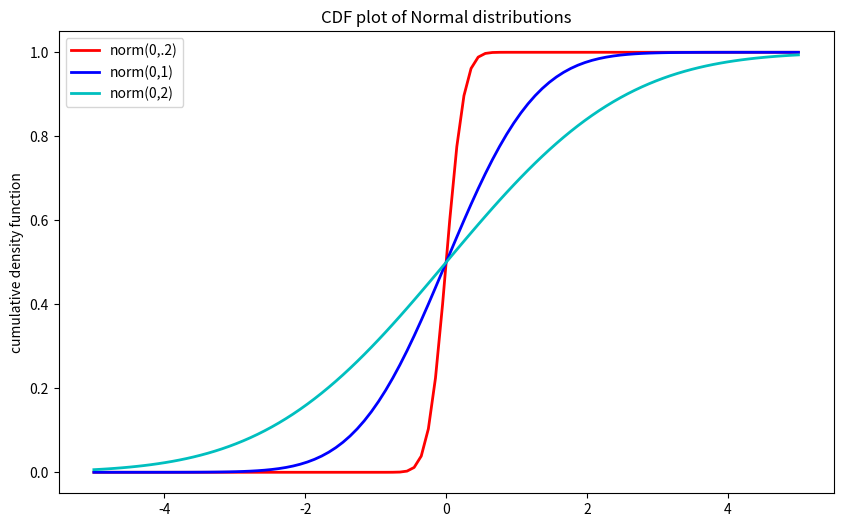
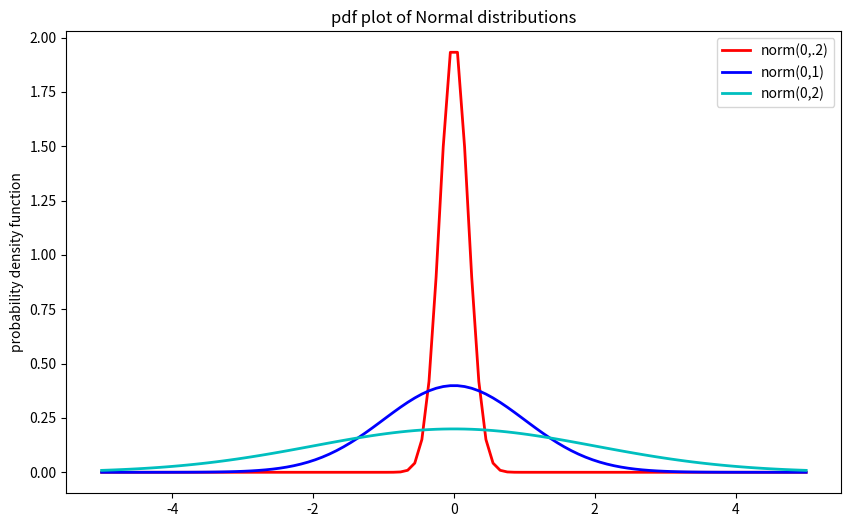
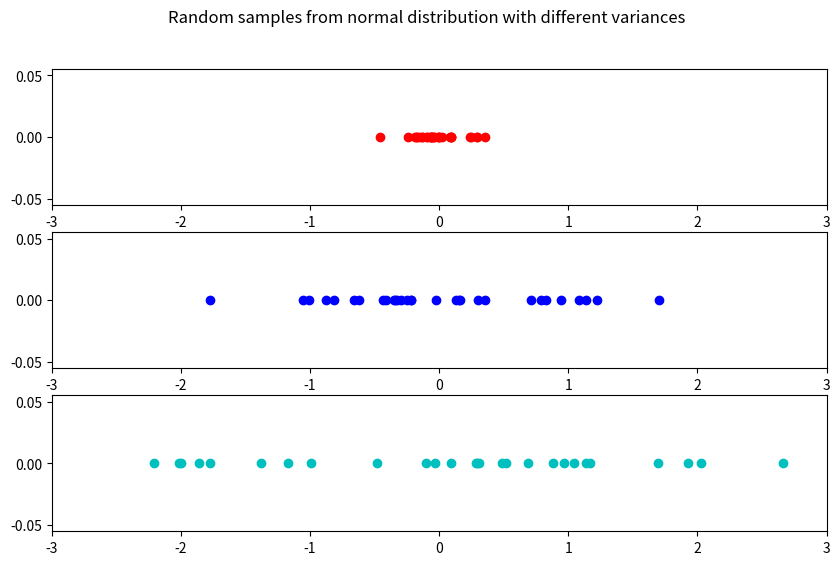
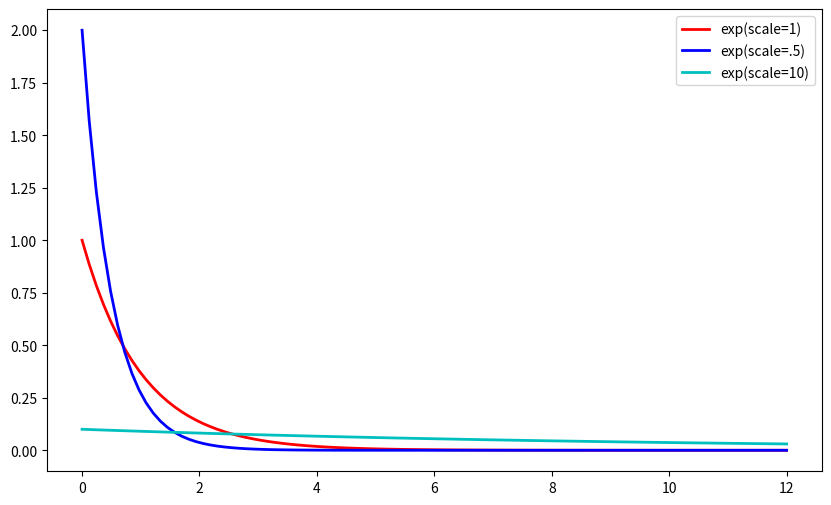
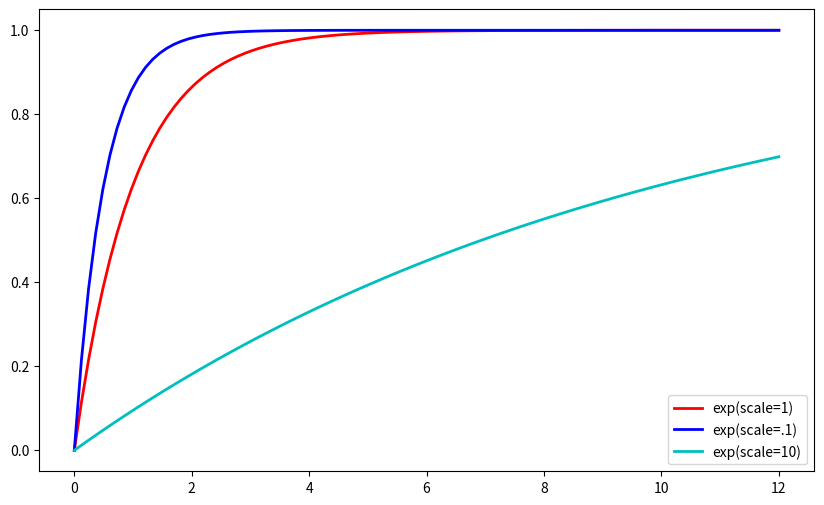
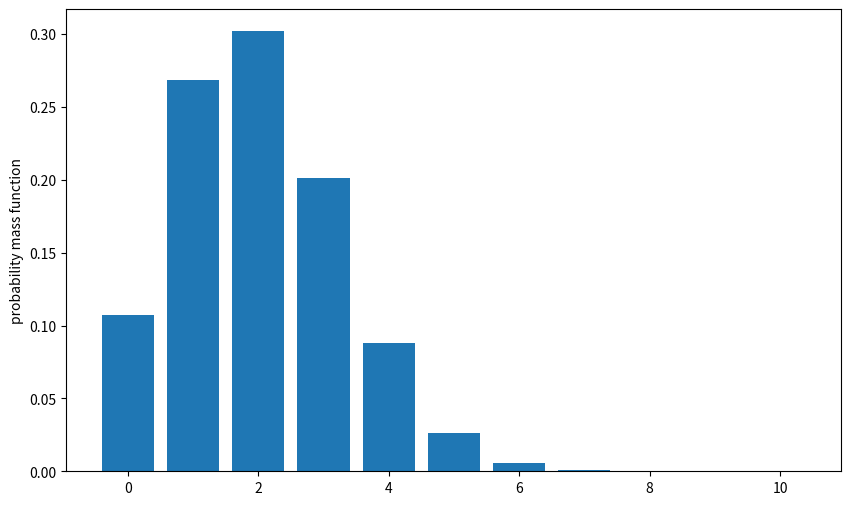
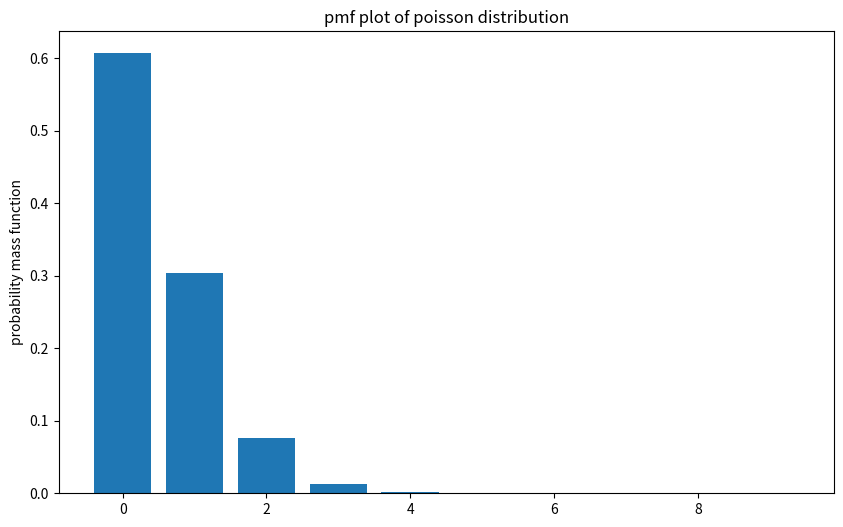

The matplotlib source for these figures, in order:
# -*- coding: utf-8 -*-
"""
Created on Mon Jul  6 23:11:21 2020

[redacted]
"""
#produing rvs, random samples, ploting pdfs and ploting CDFs 

from scipy.stats import expon
from scipy.stats import norm
from scipy.stats import poisson
from scipy import stats
import numpy as np
import matplotlib.pyplot as plt

x = np.linspace(-5,5,100)
norm_rv = norm(0,.2)
norm_rv1 = norm(0,1)
norm_rv2 = norm (0,2)

#################################################################
# getting mean, variance, pdf and cdf values
#%%
#"The round() function returns a floating point number that is a rounded version of the specified number, with the specified number of decimals"w3school
print(norm_rv.mean())
print(round(norm_rv.var(),2))
print(norm_rv1.cdf(0))
print(round(norm_rv1.pdf(4),2)) 
#%%

#################################################################
#%%
#plotting cdfs
fig, ax = plt.subplots( 1, 1,  figsize=(10, 6) )
ax.plot(x, norm_rv.cdf(x), 'r-', lw=2, label ="norm(0,.2)")
ax.plot(x, norm_rv1.cdf(x), 'b-', lw=2, label ="norm(0,1)")
ax.plot(x, norm_rv2.cdf(x), 'c-', lw=2, label ="norm(0,2)")
ax.legend()
ax.set_title('CDF plot of Normal distributions')
ax.set_ylabel('cumulative density function')
#fig.savefig("")

#################################################################
#%%
#plotting pdf
fig, ax = plt.subplots( 1, 1,  figsize=(10, 6) )
ax.plot(x, norm_rv.pdf(x), 'r-', lw=2, label ="norm(0,.2)")
ax.plot(x, norm_rv1.pdf(x), 'b-', lw=2, label ="norm(0,1)")
ax.plot(x, norm_rv2.pdf(x), 'c-', lw=2, label ="norm(0,2)")
ax.legend()
plt.show()
ax.set_title('pdf plot of Normal distributions')
ax.set_ylabel('probability density function')
#fig.savefig("")
######################################################
#%%
#producing random samples
norm_sample = norm_rv.rvs(30);
norm_sample1 = norm_rv1.rvs(30);
norm_sample2 = norm_rv2.rvs(30);
fig, axs = plt.subplots(3,1, figsize=(10, 6))
fig.suptitle('Random samples from normal distribution with different variances')
y = [0]*30
axs[0].scatter(norm_sample,y, c='r')#, 'm-')#, label ="norm(0,1)")
axs[0].set_xlim(-3, 3)
axs[1].scatter(norm_sample1,y, c='b')#, label ="norm(0,2)")
axs[1].set_xlim(-3, 3)
axs[2].scatter(norm_sample2,y, c='c')# label ="norm(0,.2)")
axs[2].set_xlim(-3, 3)
#fig.savefig("")
#%%
###########################################################################################
#%%exponential distribution
## pdf = lambda * exp(-lambda * x). 
# scale = 1 / lambda.
expon_rv = expon()
expon_rv1 = expon(loc=0, scale=.5)
expon_rv2 = expon(loc=0, scale=10)

print("scale = 1, mean =?",expon_rv.mean())
print("scale = 1, variance =?",round(expon_rv.var(),2))
print("scale = .5, mean =?", expon_rv1.mean())
print(round(expon_rv1.var(),2))
print(expon_rv1.pdf(0))
print(expon_rv2.mean())
print(round(expon_rv2.var(),2))

x = np.linspace(0,12,100)
#plotting pdf
fig, ax = plt.subplots( 1, 1,  figsize=(10, 6) )
ax.plot(x, expon_rv.pdf(x), 'r-', lw=2, label ="exp(scale=1)")
ax.plot(x, expon_rv1.pdf(x), 'b-', lw=2, label ="exp(scale=.5)")
ax.plot(x, expon_rv2.pdf(x), 'c-', lw=2, label ="exp(scale=10)")
ax.legend()
#fig.savefig("")
################################################################################################
#%%plotting cdf
fig, ax = plt.subplots( 1, 1,  figsize=(10, 6) )
ax.plot(x, expon_rv.cdf(x), 'r-', lw=2, label ="exp(scale=1)")
ax.plot(x, expon_rv1.cdf(x), 'b-', lw=2, label ="exp(scale=.1)")
ax.plot(x, expon_rv2.cdf(x), 'c-', lw=2, label ="exp(scale=10)")
ax.legend()
#fig.savefig("")
###############################################################################
#discrete random variable
#binomial dsitribution
#%%

binomial_rv = stats.binom(10, 0.2)
print("binomial = binom(10, 0.2)")
print ("P(X <= 4) =",round(binomial_rv.cdf(4),2))           # P(X <= 4)
print ("E[X]=np", round(binomial_rv.mean(),2))          # E[X]
print ("Var = npq= ",round(binomial_rv.var(),2))            # var(X)
print ("std = ",round(binomial_rv.std(),2))            # std(X)
print ("A random sample", binomial_rv.rvs())            # A random sample from X
print ("10 random samples", binomial_rv.rvs(10))
print("pmf at n=9", round(binomial_rv.pmf(10),5))
k =range(11);  
fig, ax = plt.subplots( 1, 1,  figsize=(10, 6) )
ax.bar(k, binomial_rv.pmf(k),align='center', alpha=1)
ax.set_ylabel("probability mass function")
#fig.savefig("")

#########################################################################%
#discrete random variable
#poisson distribution

poisson_rv = poisson(0.5)
print("poisson = poisson(0.5)")
print ("P(X <= 4) =",round(poisson_rv.cdf(4),2))           # P(X <= 4)
print ("E[X]=np", round(poisson_rv.mean(),2))          # E[X]
print ("Var = npq= ",round(poisson_rv.var(),2))            # var(X)
print ("std = ",round(poisson_rv.std(),2))            # std(X)
print ("A random sample", poisson_rv.rvs())            # A random sample from X
print ("10 random samples", poisson_rv.rvs(10))
print("pmf at n=10", round(poisson_rv.pmf(4),5))
k =range(10);  
fig, ax = plt.subplots( 1, 1,  figsize=(10, 6) )
ax.bar(k, poisson_rv.pmf(k),align='center', alpha=1)
ax.set_ylabel("probability mass function")
ax.set_title("pmf plot of poisson distribution")
#fig.savefig("")
